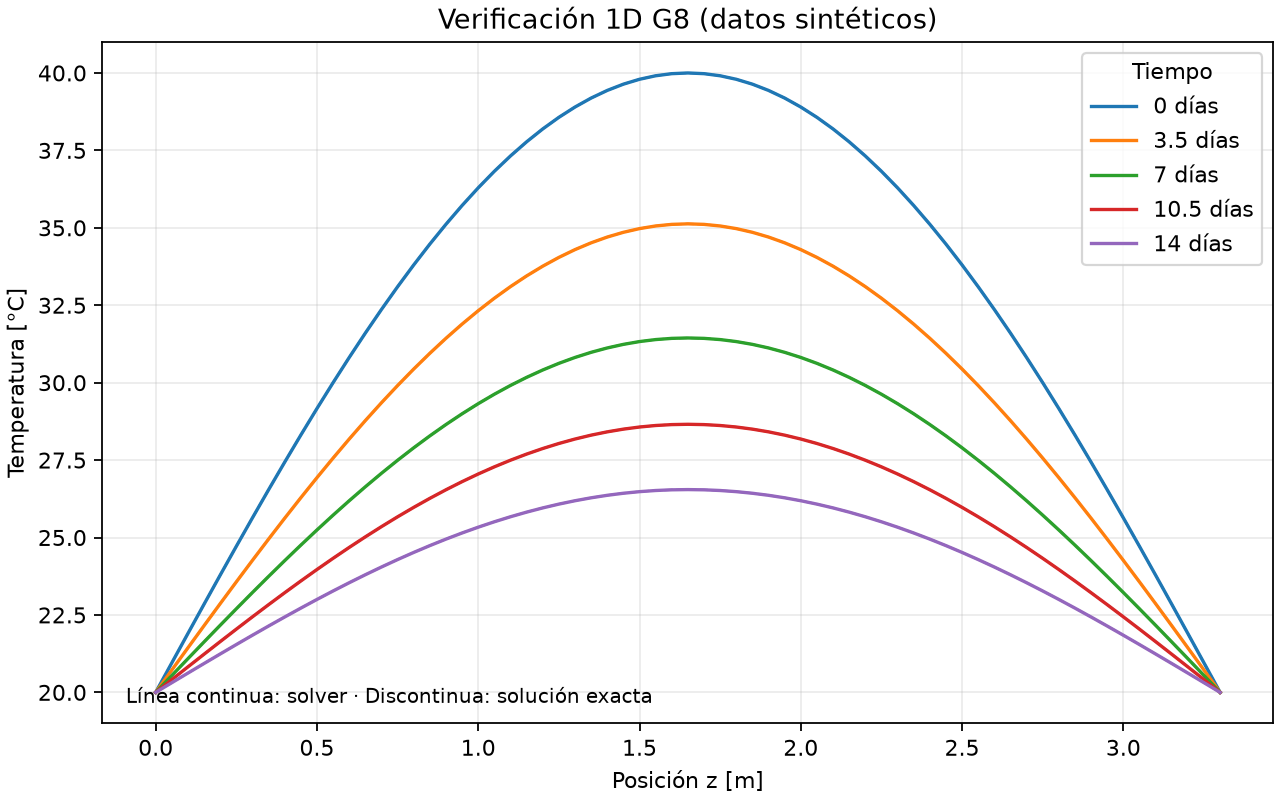

The data file committed next to this chart (first rows):
time_s, z_m, temperature_c, exact_c, error_c
0.0, 0.0, 20.0, 20.0, 0.0
0.0, 0.05, 20.95, 20.95, 0.0
0.0, 0.1, 21.9, 21.9, 0.0
0.0, 0.15, 22.85, 22.85, 0.0
0.0, 0.2, 23.79, 23.79, 0.0
0.0, 0.25, 24.72, 24.72, 0.0
0.0, 0.3, 25.63, 25.63, 0.0
0.0, 0.35, 26.54, 26.54, 0.0
0.0, 0.4, 27.43, 27.43, 0.0
0.0, 0.45, 28.31, 28.31, 0.0
0.0, 0.5, 29.16, 29.16, 0.0
0.0, 0.55, 30.0, 30.0, 0.0
0.0, 0.6, 30.81, 30.81, 0.0
0.0, 0.65, 31.6, 31.6, 0.0
0.0, 0.7, 32.36, 32.36, 0.0
0.0, 0.75, 33.1, 33.1, 0.0
0.0, 0.8, 33.8, 33.8, 0.0
0.0, 0.85, 34.47, 34.47, 0.0
0.0, 0.9, 35.11, 35.11, 0.0
0.0, 0.95, 35.72, 35.72, 0.0
0.0, 1, 36.29, 36.29, 0.0
0.0, 1.05, 36.83, 36.83, 0.0
0.0, 1.1, 37.32, 37.32, 0.0
0.0, 1.15, 37.78, 37.78, 0.0
0.0, 1.2, 38.19, 38.19, 0.0
0.0, 1.25, 38.57, 38.57, 0.0
0.0, 1.3, 38.9, 38.9, 0.0
0.0, 1.35, 39.19, 39.19, 0.0
0.0, 1.4, 39.44, 39.44, 0.0
0.0, 1.45, 39.64, 39.64, 0.0
0.0, 1.5, 39.8, 39.8, 0.0
0.0, 1.55, 39.91, 39.91, 0.0
0.0, 1.6, 39.98, 39.98, 0.0
0.0, 1.65, 40.0, 40.0, 0.0
0.0, 1.7, 39.98, 39.98, 0.0
0.0, 1.75, 39.91, 39.91, 0.0
0.0, 1.8, 39.8, 39.8, 0.0
0.0, 1.85, 39.64, 39.64, 0.0
0.0, 1.9, 39.44, 39.44, 0.0
0.0, 1.95, 39.19, 39.19, 0.0
0.0, 2, 38.9, 38.9, 0.0
0.0, 2.05, 38.57, 38.57, 0.0
0.0, 2.1, 38.19, 38.19, 0.0
0.0, 2.15, 37.78, 37.78, 0.0
0.0, 2.2, 37.32, 37.32, 0.0
0.0, 2.25, 36.83, 36.83, 0.0
0.0, 2.3, 36.29, 36.29, 0.0
0.0, 2.35, 35.72, 35.72, 0.0
0.0, 2.4, 35.11, 35.11, 0.0
0.0, 2.45, 34.47, 34.47, 0.0
0.0, 2.5, 33.8, 33.8, 0.0
0.0, 2.55, 33.1, 33.1, 0.0
0.0, 2.6, 32.36, 32.36, 0.0
0.0, 2.65, 31.6, 31.6, 0.0
0.0, 2.7, 30.81, 30.81, 0.0
0.0, 2.75, 30, 30, 0.0
0.0, 2.8, 29.16, 29.16, 0.0
0.0, 2.85, 28.31, 28.31, 0.0
0.0, 2.9, 27.43, 27.43, 0.0
0.0, 2.95, 26.54, 26.54, 0.0
... 275 more rows
